Photos from the image-classification dataset "dataset" in the GitHub repository adityverma11/silicon_forge_PS01_defect_detection. Its 7 classes are: bridge defect, clean no defect, crack defect, LER, open circuit defect, scratch defect, vias defect.

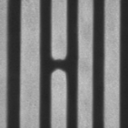
Label: open circuit defect

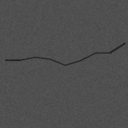
Label: crack defect

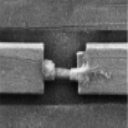
Label: bridge defect

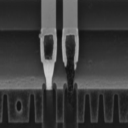
Label: vias defect

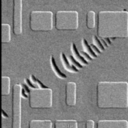
Label: scratch defect

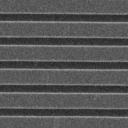
Label: clean no defect
